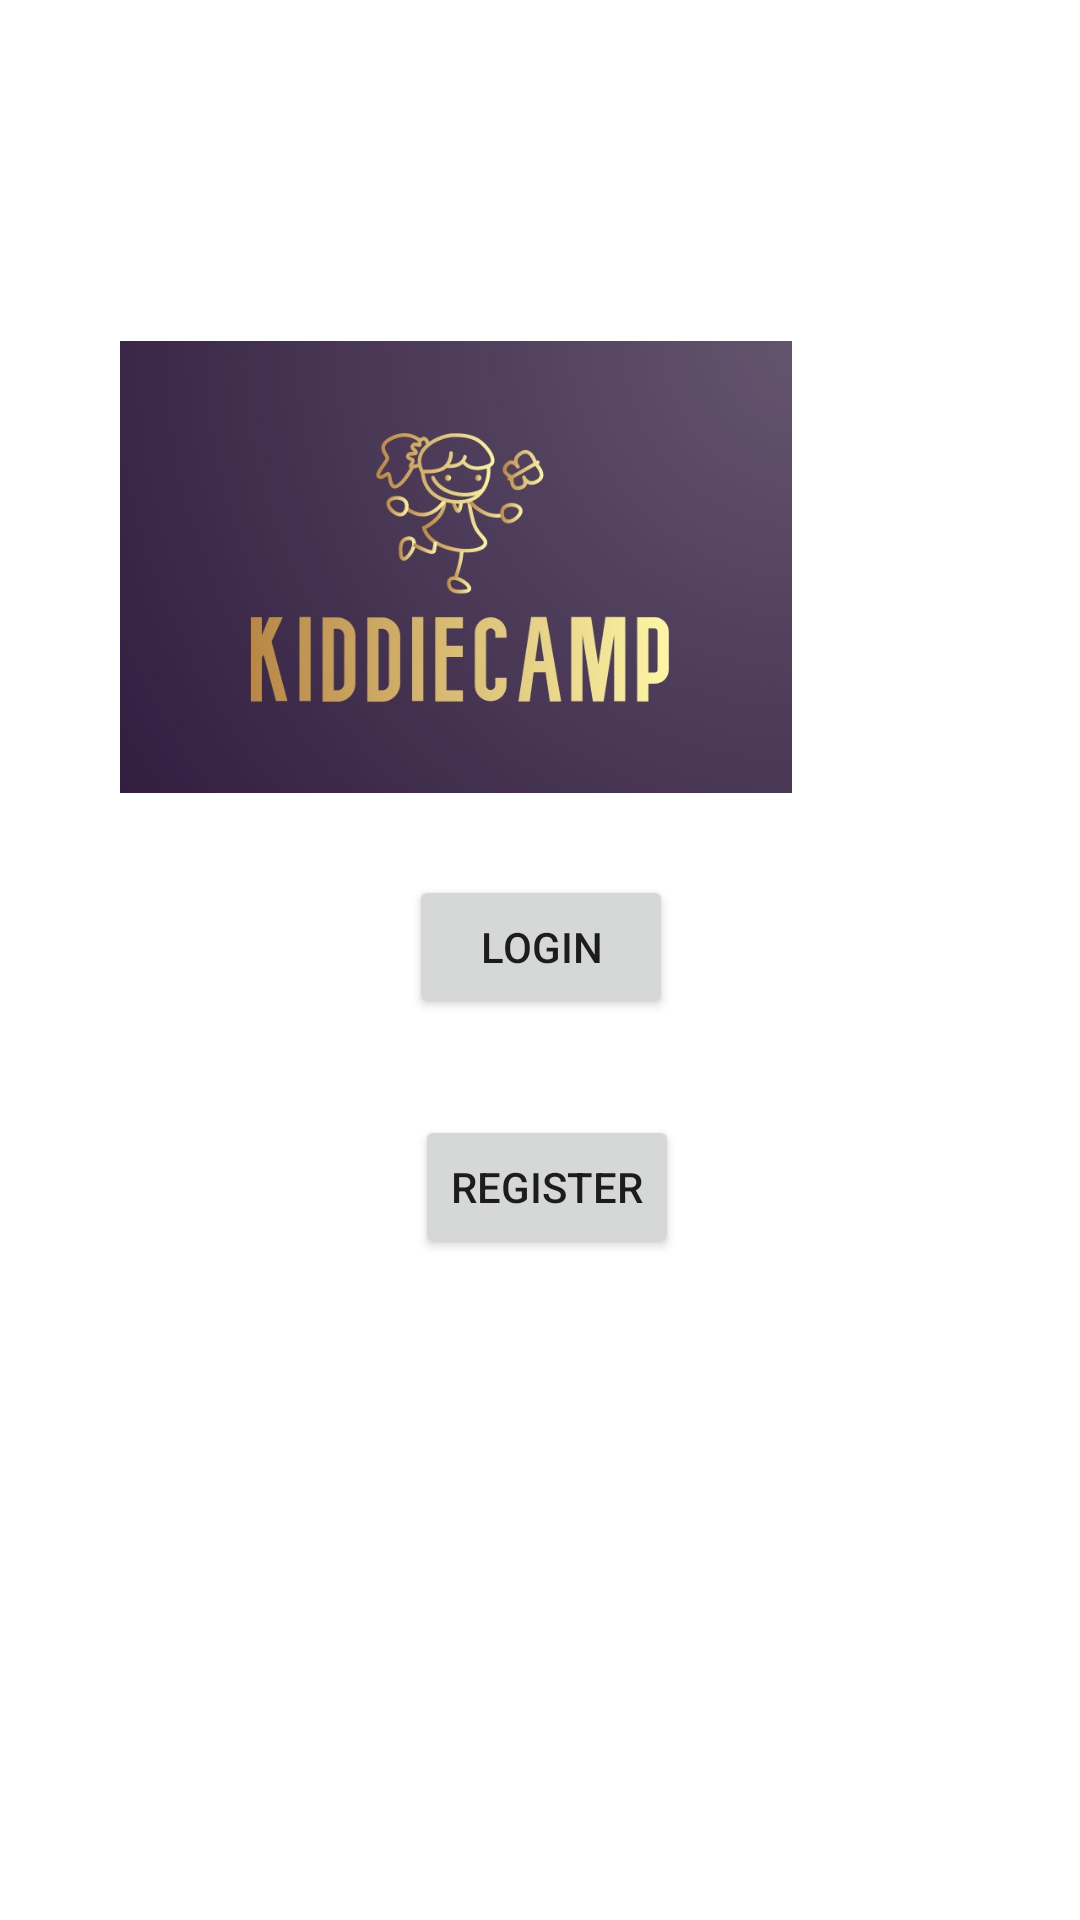

Write the Android layout XML for this screen, with the resource values it uses.
<!-- AndroidManifest.xml: application theme Theme.AT_Lab_Project -->
<!-- res/layout/activity_main.xml -->
<?xml version="1.0" encoding="utf-8"?>
<androidx.constraintlayout.widget.ConstraintLayout xmlns:android="http://schemas.android.com/apk/res/android"
    xmlns:app="http://schemas.android.com/apk/res-auto"
    xmlns:tools="http://schemas.android.com/tools"
    android:layout_width="match_parent"
    android:layout_height="match_parent"
    tools:context=".MainActivity">

    <ImageView
        android:id="@+id/background_image"
        android:layout_width="415dp"
        android:layout_height="727dp"
        android:scaleType="centerCrop"
        app:layout_constraintBottom_toBottomOf="parent"
        app:layout_constraintEnd_toEndOf="parent"
        app:layout_constraintHorizontal_bias="1.0"
        app:layout_constraintStart_toStartOf="parent"
        app:layout_constraintTop_toTopOf="parent" />

    <ImageView
        android:id="@+id/imageView"
        android:layout_width="224dp"
        android:layout_height="202dp"
        android:layout_marginTop="88dp"
        android:layout_marginEnd="96dp"
        app:layout_constraintEnd_toEndOf="parent"
        app:layout_constraintTop_toTopOf="parent"
        app:srcCompat="@drawable/som" />

    <Button
        android:id="@+id/button"
        android:layout_width="wrap_content"
        android:layout_height="wrap_content"
        android:layout_marginStart="25dp"
        android:layout_marginTop="47dp"
        android:layout_marginEnd="25dp"
        android:layout_marginBottom="288dp"
        android:text="Button"
        app:layout_constraintBottom_toBottomOf="parent"
        app:layout_constraintEnd_toEndOf="parent"
        app:layout_constraintHorizontal_bias="1.0"
        app:layout_constraintStart_toEndOf="@+id/background_image"
        app:layout_constraintTop_toBottomOf="@+id/background_image"
        app:layout_constraintVertical_bias="0.953" />

    <Button
        android:id="@+id/login_button"
        android:layout_width="wrap_content"
        android:layout_height="wrap_content"
        android:layout_marginBottom="344dp"
        android:text="Login"
        app:layout_constraintBottom_toBottomOf="@+id/background_image"
        app:layout_constraintEnd_toEndOf="@+id/background_image"
        app:layout_constraintHorizontal_bias="0.501"
        app:layout_constraintStart_toStartOf="parent" />

    <Button
        android:id="@+id/register_button"
        android:layout_width="wrap_content"
        android:layout_height="wrap_content"
        android:layout_marginBottom="264dp"
        android:text="Register"
        app:layout_constraintBottom_toBottomOf="@+id/background_image"
        app:layout_constraintEnd_toEndOf="parent"
        app:layout_constraintHorizontal_bias="0.509"
        app:layout_constraintStart_toStartOf="parent" />


</androidx.constraintlayout.widget.ConstraintLayout>
<!-- resources referenced by this layout -->
<resources>
  <!-- drawable som: jpg bitmap (drawable, 33901 bytes) -->
  <style name="Theme.AT_Lab_Project" parent="Theme.MaterialComponents.DayNight.DarkActionBar">
          
          <item name="colorPrimary">@color/purple_500</item>
          <item name="colorPrimaryVariant">@color/purple_700</item>
          <item name="colorOnPrimary">@color/white</item>
          
          <item name="colorSecondary">@color/teal_200</item>
          <item name="colorSecondaryVariant">@color/teal_700</item>
          <item name="colorOnSecondary">@color/black</item>
          
          <item name="android:statusBarColor">?attr/colorPrimaryVariant</item>
          
      </style>
  <color name="purple_500">#FF6200EE</color>
  <color name="purple_700">#FF3700B3</color>
  <color name="white">#FFFFFFFF</color>
  <color name="teal_200">#FF03DAC5</color>
  <color name="teal_700">#FF018786</color>
  <color name="black">#FF000000</color>
</resources>
